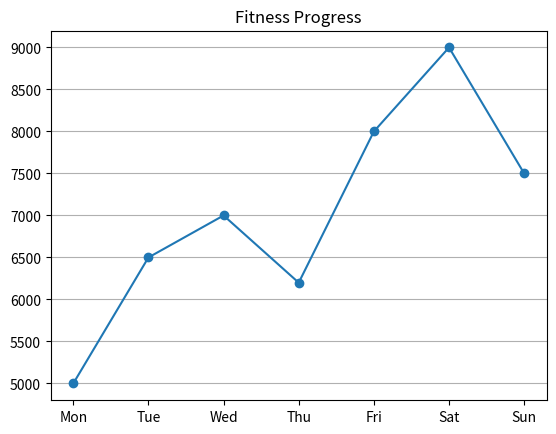

This chart was generated by the following Python code:
import numpy as np
import matplotlib.pyplot as plt
days = ["Mon", "Tue", "Wed", "Thu", "Fri", "Sat", "Sun"]
steps = [5000, 6500, 7000, 6200, 8000, 9000, 7500]
plt.plot(days , steps , marker = 'o')
plt.grid(axis= 'y')
plt.title("Fitness Progress")
plt.show()
